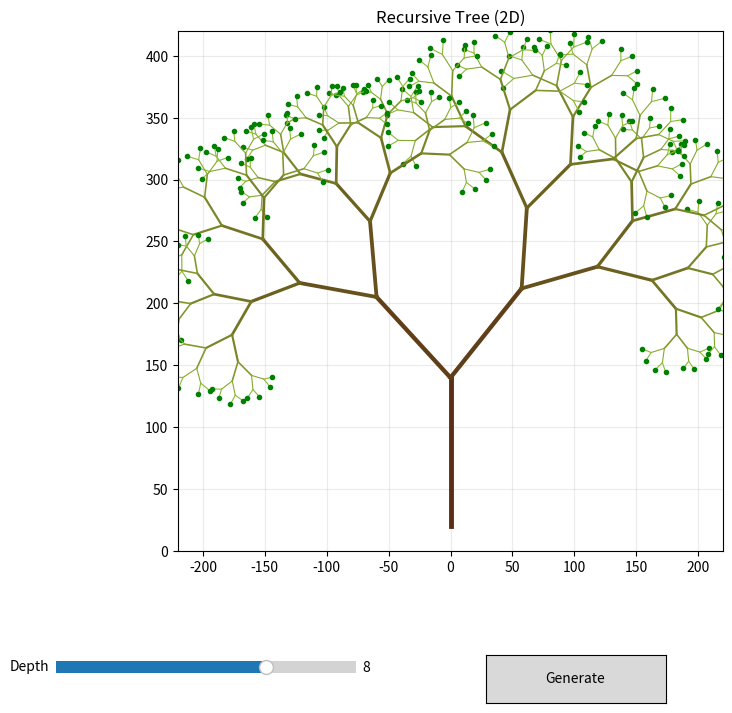

Python code for this plot:
import math
import random
import matplotlib.pyplot as plt
from matplotlib.widgets import Button, Slider

class RecursiveTreeApp:
    def __init__(self):
        self.branching = 2
        self.depth = 8
        self.randomness = 8.0
        self.length_scale = 0.72
        self.base_length = 120.0
        self.base_angle = 90.0

        self.fig, self.ax = plt.subplots(figsize=(10, 8))
        plt.subplots_adjust(left=0.08, right=0.95, top=0.93, bottom=0.28)

        ax_depth = plt.axes([0.12, 0.12, 0.30, 0.03])
        self.slider_depth = Slider(ax_depth, "Depth", 1, 11, valinit=self.depth, valstep=1)

        ax_generate = plt.axes([0.55, 0.09, 0.18, 0.06])
        self.btn_generate = Button(ax_generate, "Generate")
        self.btn_generate.on_clicked(self.regenerate)

        self.draw_tree()

    def get_depth_color(self, level, max_depth):
        ratio = level / max_depth if max_depth > 0 else 0
        return (0.35 + 0.20 * ratio, 0.18 + 0.55 * ratio, 0.08 + 0.12 * ratio)

    def child_angles(self, parent_angle, branching, spread=60):
        if branching == 1:
            return [parent_angle]
        start = -spread / 2
        step = spread / (branching - 1)
        return [parent_angle + start + i * step for i in range(branching)]

    def draw_branch(self, x1, y1, length, angle_deg, level, max_depth):
        angle_rad = math.radians(angle_deg)
        x2 = x1 + length * math.cos(angle_rad)
        y2 = y1 + length * math.sin(angle_rad)
        width = max(0.8, 3.5 * (1 - level / (max_depth + 1)))
        color = self.get_depth_color(level, max_depth)
        self.ax.plot([x1, x2], [y1, y2], linewidth=width, color=color)

        if level == max_depth:
            self.ax.plot(x2, y2, marker="o", markersize=3, color="green")

        if level < max_depth:
            for child_angle in self.child_angles(angle_deg, self.branching, spread=70):
                offset = random.uniform(-self.randomness, self.randomness)
                scale = random.uniform(0.92, 1.08)
                self.draw_branch(x2, y2, length * self.length_scale * scale, child_angle + offset, level + 1, max_depth)

    def draw_tree(self):
        self.depth = int(self.slider_depth.val)
        self.ax.clear()
        self.ax.set_title("Recursive Tree (2D)")
        self.ax.set_xlim(-220, 220)
        self.ax.set_ylim(0, 420)
        self.ax.set_aspect("equal")
        self.ax.grid(True, alpha=0.25)
        self.draw_branch(0, 20, self.base_length, self.base_angle, 0, self.depth)
        self.fig.canvas.draw_idle()

    def regenerate(self, event):
        self.draw_tree()

if __name__ == "__main__":
    app = RecursiveTreeApp()
    plt.show()
